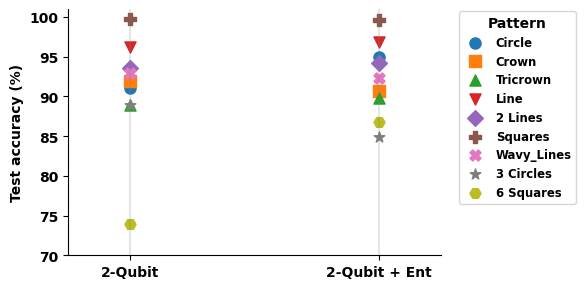

Generate this figure with matplotlib:
# ---------------------------------------------------------------
#  Slope-graph • Entanglement lift  (example: SLSQP optimiser)
#  --------------------------------------------------------------
#  x-axis has two categorical positions:
#      0  →  2-Qubit   (no entanglement)
#      1  →  2-Qubit + Entanglement
#
#  Each classification pattern is a line; upward = accuracy gain
# ---------------------------------------------------------------

import numpy as np
import matplotlib.pyplot as plt
from matplotlib.cm import get_cmap
plt.rcParams["font.family"] = "Times New Roman"
plt.rcParams['font.weight'] = 'bold'
plt.rcParams['axes.labelweight'] = 'bold'
plt.rcParams['axes.titleweight'] = 'bold'

# 1.  ==== YOUR DATA  ===========================================
patterns = ["Circle", "Crown", "Tricrown", "Line",
            "2 Lines", "Squares", "Wavy_Lines", "3 Circles", "6 Squares"]

# Define markers for each pattern
markers = ['o', 's', '^', 'v', 'D', 'P', 'X', '*', 'H']

# Data from Fig 8_SLSQP.py (reordered to match pattern order)
baseline_acc = np.array([91.000, 91.925, 88.900, 96.200, 
                        93.600, 99.775, 92.925, 88.900, 73.950])

entangled_acc = np.array([94.925, 90.625, 89.775, 96.850, 
                         94.175, 99.650, 92.300, 84.900, 86.775])

# ===============================================================

# colour palette with distinct hues (9 tasks → 9 colours)
cmap = get_cmap('tab10')
colors = [cmap(i % 10) for i in range(len(patterns))]

# Create figure
fig, ax = plt.subplots(figsize=(6, 3))

for idx, (pat, marker) in enumerate(zip(patterns, markers)):
    # Plot points at 0.5 and 2.5 instead of 0 and 1 for more spacing
    ax.scatter([0.5, 2.5],
               [baseline_acc[idx], entangled_acc[idx]],
               marker=marker,
               color=colors[idx],
               s=64,  # Make markers a bit larger (marker size in points^2)
               label=pat)

# axes cosmetics
ax.set_xlim(0, 3)  # Adjusted x-limits for new point positions
ax.set_ylim(70, 101)                      # adjust to your range
ax.set_xticks([0.5, 2.5])  # New x-tick positions
ax.set_xticklabels(["2-Qubit", "2-Qubit + Ent"])
ax.set_ylabel("Test accuracy (%)")
#ax.set_title("Slope-graph – Entanglement lift (SLSQP)")

# light vertical guide lines
ax.axvline(0.5, color='grey', alpha=0.2)  # Adjusted guideline positions
ax.axvline(2.5, color='grey', alpha=0.2)

# optional legend outside plot
ax.legend(bbox_to_anchor=(1.04, 1),
         loc='upper left',
         borderaxespad=0.2,
         fontsize='small',
         title="Pattern")

ax.spines[['top', 'right']].set_visible(False)
plt.tight_layout()
plt.savefig('Fig_6(c).png', dpi=300, bbox_inches='tight')
plt.show() 
